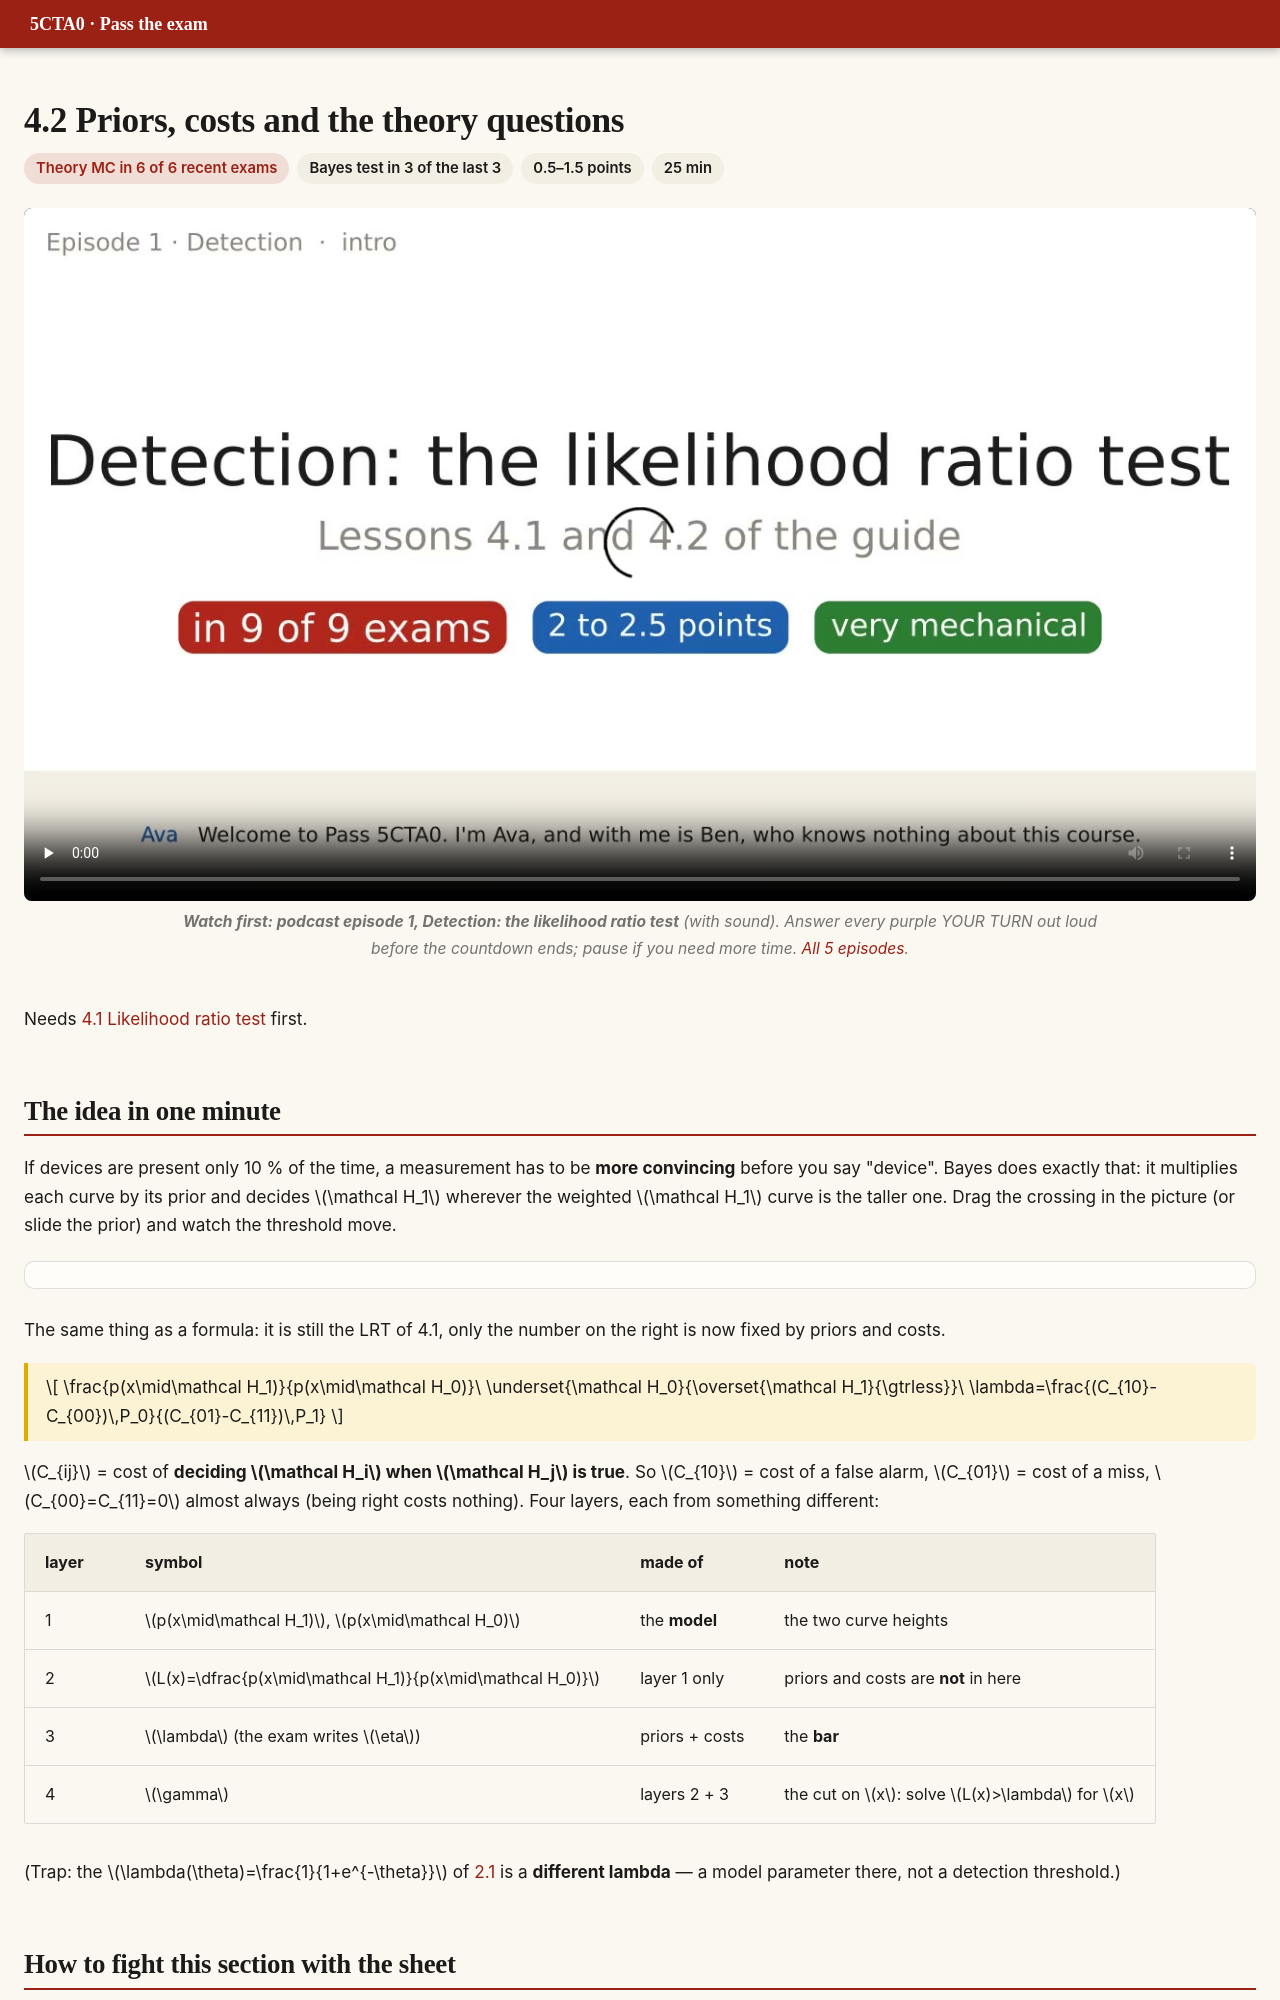

repository: DKeAlvaro/5cta0-exam-guide · page: e4-bayes.html · generator: mkdocs

# 4.2 Priors, costs and the theory questions

<div class="meta"><span class="hot">Theory MC in 6 of 6 recent exams</span><span>Bayes test in 3 of the last 3</span><span>0.5–1.5 points</span><span>25 min</span></div>

<figure class="pod"><video src="video/pod_ep1_detection.mp4" poster="video/pod_ep1_detection.jpg" controls playsinline preload="none"></video><figcaption><b>Watch first: podcast episode 1, Detection: the likelihood ratio test</b> (with sound). Answer every purple YOUR TURN out loud before the countdown ends; pause if you need more time. <a href="podcast.html">All 5 episodes</a>.</figcaption></figure>

Needs [4.1 Likelihood ratio test](e4-lrt.md) first.

## The idea in one minute

If devices are present only 10 % of the time, a measurement has to be **more convincing** before you say "device". Bayes does exactly that: it multiplies each curve by its prior and decides $\mathcal H_1$ wherever the weighted $\mathcal H_1$ curve is the taller one. Drag the crossing in the picture (or slide the prior) and watch the threshold move.

<div class="widget" data-w="lrt" data-priors="1"></div>

The same thing as a formula: it is still the LRT of 4.1, only the number on the right is now fixed by priors and costs.

<div class="key" markdown>

$$
\frac{p(x\mid\mathcal H_1)}{p(x\mid\mathcal H_0)}\ \underset{\mathcal H_0}{\overset{\mathcal H_1}{\gtrless}}\ \lambda=\frac{(C_{10}-C_{00})\,P_0}{(C_{01}-C_{11})\,P_1}
$$

</div>

$C_{ij}$ = cost of **deciding $\mathcal H_i$ when $\mathcal H_j$ is true**. So $C_{10}$ = cost of a false alarm, $C_{01}$ = cost of a miss, $C_{00}=C_{11}=0$ almost always (being right costs nothing). Four layers, each from something different:

| layer | symbol | made of | note |
|---|---|---|---|
| 1 | $p(x\mid\mathcal H_1)$, $p(x\mid\mathcal H_0)$ | the **model** | the two curve heights |
| 2 | $L(x)=\dfrac{p(x\mid\mathcal H_1)}{p(x\mid\mathcal H_0)}$ | layer 1 only | priors and costs are **not** in here |
| 3 | $\lambda$ (the exam writes $\eta$) | priors + costs | the **bar** |
| 4 | $\gamma$ | layers 2 + 3 | the cut on $x$: solve $L(x)>\lambda$ for $x$ |

(Trap: the $\lambda(\theta)=\frac{1}{1+e^{-\theta}}$ of [2.1](e2-mle.md) is a **different lambda** — a model parameter there, not a detection threshold.)
